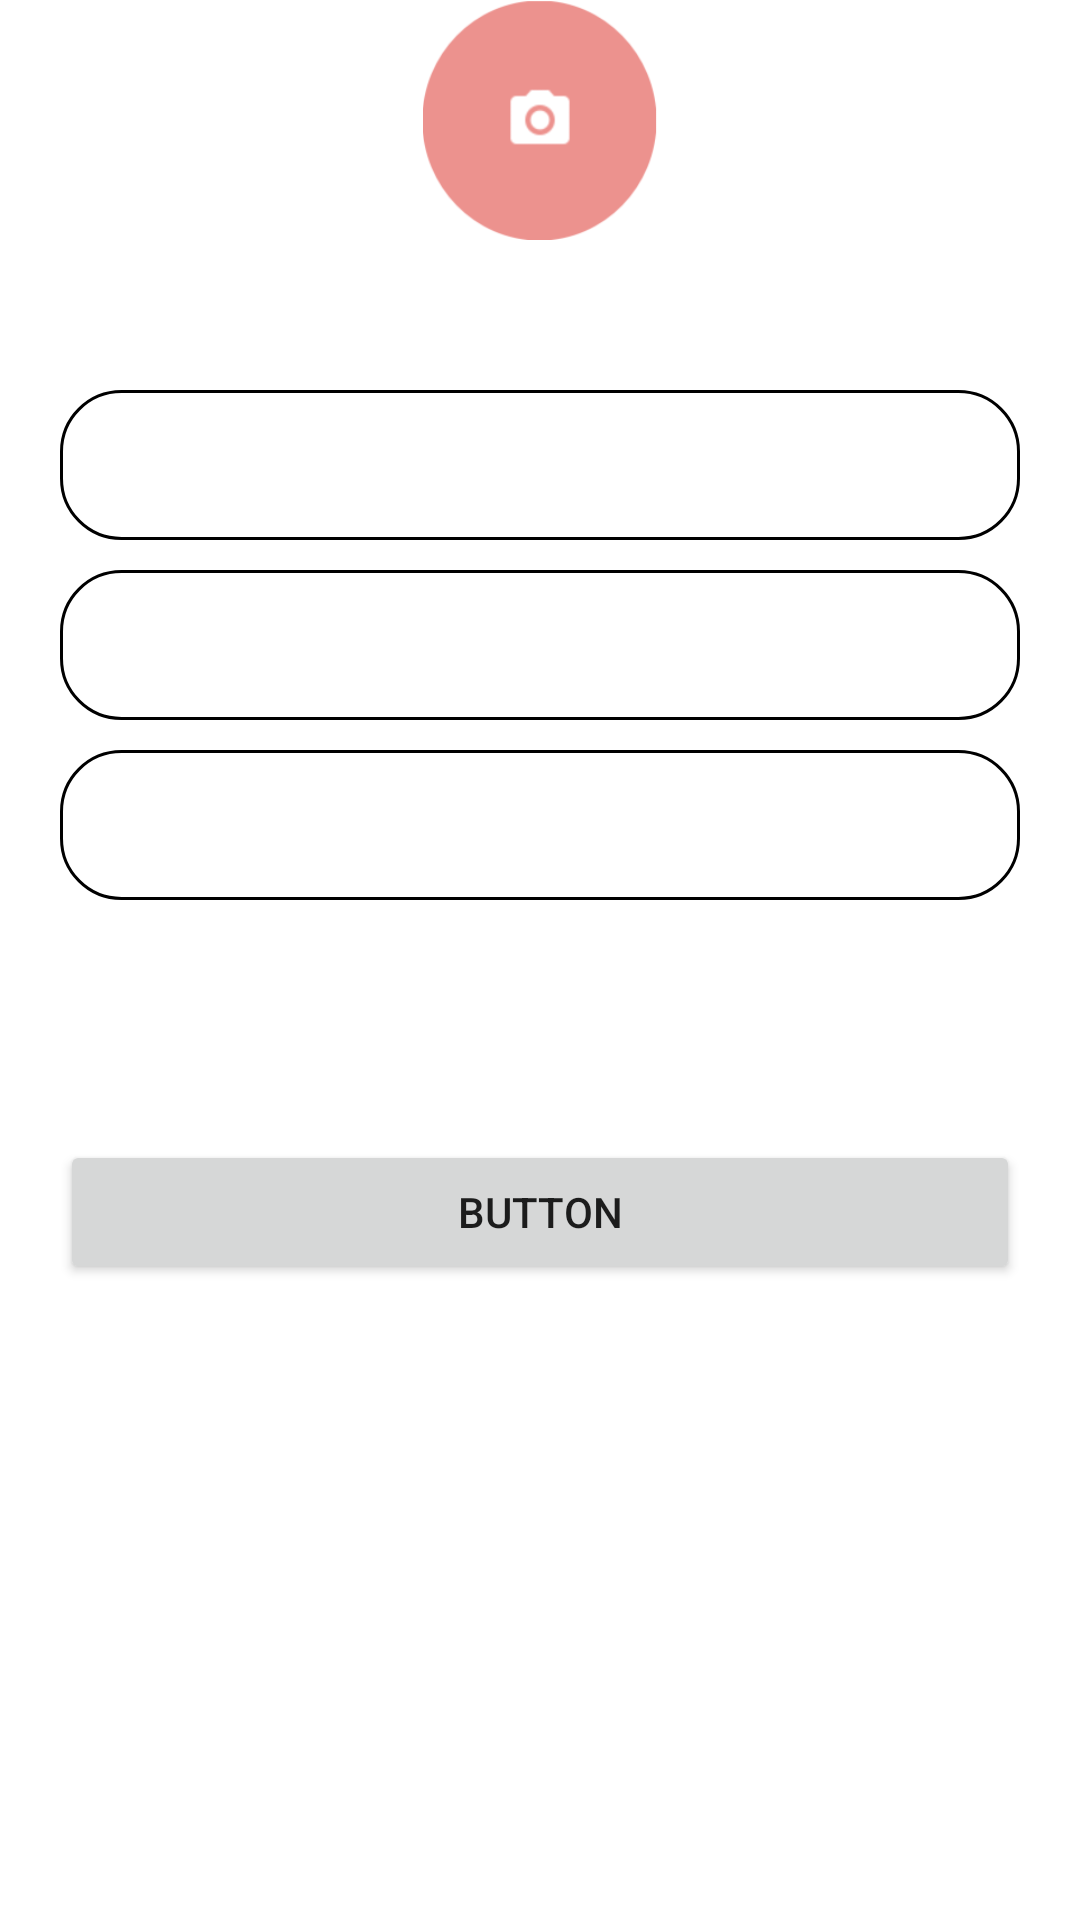

The Android layout XML behind this screen, and the referenced resources:
<!-- AndroidManifest.xml: application theme Theme.InstagramMwitu -->
<!-- res/layout/activity_update_account.xml -->
<?xml version="1.0" encoding="utf-8"?>
<LinearLayout xmlns:android="http://schemas.android.com/apk/res/android"
    xmlns:app="http://schemas.android.com/apk/res-auto"
    xmlns:tools="http://schemas.android.com/tools"
    android:layout_width="match_parent"
    android:layout_height="match_parent"
    android:orientation="vertical"
    tools:context=".UpdateAccount">

    <ImageView
        android:id="@+id/imageView7"
        android:layout_width="match_parent"
        android:layout_height="80dp"
        app:srcCompat="@drawable/profile" />

    <EditText
        android:id="@+id/edtUsername"
        android:layout_width="match_parent"
        android:layout_height="wrap_content"
        android:layout_marginLeft="20dp"
        android:layout_marginTop="50dp"
        android:layout_marginRight="20dp"
        android:background="@drawable/edit_text_background"
        android:ems="10"
        android:inputType="textPersonName"
        android:padding="7dp" />

    <EditText
        android:id="@+id/edtTown"
        android:layout_width="match_parent"
        android:layout_height="wrap_content"
        android:layout_marginLeft="20dp"
        android:layout_marginTop="10dp"
        android:layout_marginRight="20dp"
        android:layout_marginBottom="10dp"
        android:background="@drawable/edit_text_background"
        android:ems="10"
        android:inputType="textPersonName"
        android:padding="7dp" />

    <EditText
        android:id="@+id/edtAboutMe"
        android:layout_width="match_parent"
        android:layout_height="wrap_content"
        android:layout_marginLeft="20dp"
        android:layout_marginRight="20dp"
        android:background="@drawable/edit_text_background"
        android:ems="10"
        android:inputType="textPersonName"
        android:padding="7dp" />

    <Button
        android:id="@+id/updtAcc"
        android:layout_width="match_parent"
        android:layout_height="wrap_content"
        android:layout_marginLeft="20dp"
        android:layout_marginTop="80dp"
        android:layout_marginRight="20dp"
        android:text="Button" />
</LinearLayout>
<!-- resources referenced by this layout -->
<resources>
  <!-- drawable edit_text_background (drawable) -->
  <?xml version="1.0" encoding="utf-8"?>
  <shape xmlns:android="http://schemas.android.com/apk/res/android">
  
      <stroke android:width="1dp" android:color="@color/black"/>
      <size android:height="50dp"/>
      <corners android:radius="20dp"/>
  
  </shape>
  <!-- drawable profile: png bitmap (drawable, 7044 bytes) -->
  <style name="Theme.InstagramMwitu" parent="Theme.MaterialComponents.DayNight.DarkActionBar">
          
          <item name="colorPrimary">@color/purple_500</item>
          <item name="colorPrimaryVariant">@color/purple_700</item>
          <item name="colorOnPrimary">@color/white</item>
          
          <item name="colorSecondary">@color/teal_200</item>
          <item name="colorSecondaryVariant">@color/teal_700</item>
          <item name="colorOnSecondary">@color/black</item>
          
          <item name="android:statusBarColor" tools:targetApi="l">?attr/colorPrimaryVariant</item>
          
      </style>
  <!-- not gathered from this repository: default colours our renderer supplied (Android Studio template values) -->
  <color name="purple_500">#FF6200EE</color>
  <color name="purple_700">#FF3700B3</color>
  <color name="teal_200">#FF03DAC5</color>
  <color name="teal_700">#FF018786</color>
  <color name="black">#FF000000</color>
  <color name="white">#FFFFFFFF</color>
</resources>
